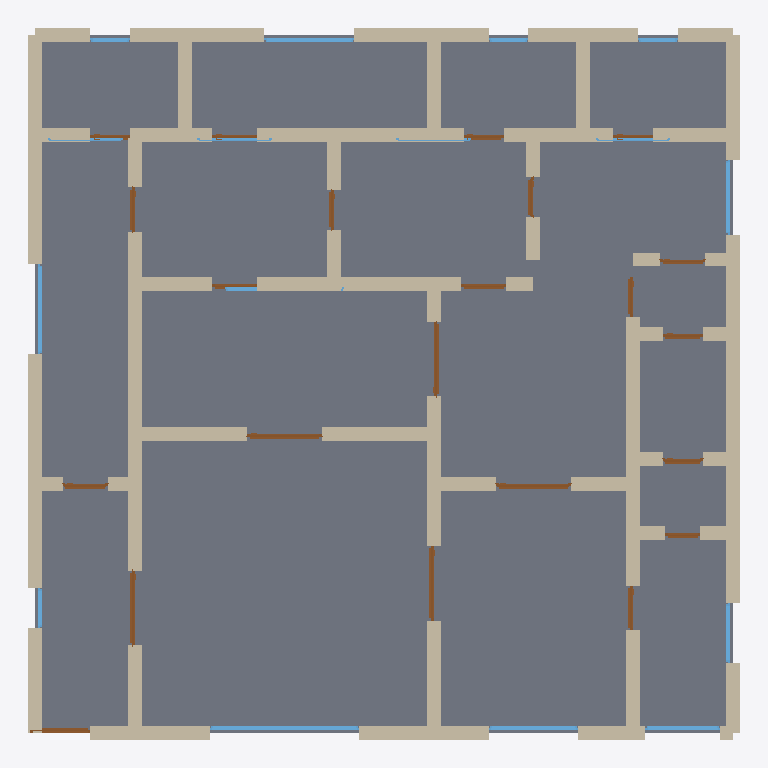
Plan cut of the same IFC building model at storey 'Ground Floor' (level 0.00 m, cut at 1.40 m), seen from above with north up, elements coloured by IFC class: 69 walls (beige), 22 doors (brown), 16 windows (light blue), 1 slab (grey). Cut surfaces are drawn darker.
Extent 14.3 m × 14.3 m × 3.0 m (x, y, z). Storeys (1): Ground Floor at 0.00 m. Elements (108): 69 IfcWall, 22 IfcDoor, 16 IfcWindow, 1 IfcSlab.

HEADER;
FILE_DESCRIPTION(('ViewDefinition[DesignTransferView]'),'2;1');
FILE_NAME('/dev/null','2026-05-05T15:19:16+05:30',(''),(''),'IfcOpenShell 0.8.5','IfcOpenShell 0.8.5','Nobody');
FILE_SCHEMA(('IFC4'));
ENDSEC;
DATA;
#1=IFCPROJECT('2IYv9kCWT2jAe3j5j1BZCj',$,'A Surrey Weybridge large detached 5-bed family — typical 280',$,$,$,$,(#10),#5);
#12=IFCSITE('0zfnFNnWjEExCcFhSEaHmo',$,'Site',$,$,$,$,$,$,$,$,$,$,$);
#13=IFCBUILDING('0lmQWVPkv0h9lS3fkKWMaA',$,'Building',$,$,$,$,$,$,$,$,$);
#16=IFCBUILDINGSTOREY('2CtlUFYJLABw1Ini9nE3mg',$,'Ground Floor',$,$,#22,$,$,$,$);
#4735=IFCSLAB('0cPe1ADPD66hH5s5iFAYT8',$,'Floor',$,$,#4752,#4747,$,.FLOOR.);
#134=IFCWALL('3G7y2ZqQ96GOJxbp_SBVML',$,'Exterior Wall',$,$,#155,#150,$,$);
#310=IFCWALL('2dZNSDPUDCKgZjFEA4p0QL',$,'Exterior Wall',$,$,#331,#326,$,$);
#288=IFCWALL('2g0m5Y83v94PM_NYUOMMU3',$,'Exterior Wall',$,$,#309,#304,$,$);
#992=IFCWALL('2i5unwwDb4Au7kzU1F74f0',$,'Interior Wall',$,$,#1013,#1008,$,$);
#222=IFCWALL('1bP8lK5TLDyOmlJ9HmKrWp',$,'Exterior Wall',$,$,#243,#238,$,$);
#244=IFCWALL('2txNJa9M51QgMalChwmYkJ',$,'Exterior Wall',$,$,#265,#260,$,$);
#46=IFCWALL('0pSfkRCT99UhJ87m_NeXvi',$,'Exterior Wall',$,$,#67,#62,$,$);
#750=IFCWALL('2aqK5ayL94sen369K20XcV',$,'Interior Wall',$,$,#771,#766,$,$);
#156=IFCWALL('084ZbRHbLCKQW3D2sE62BO',$,'Exterior Wall',$,$,#177,#172,$,$);
#23=IFCWALL('0BXts_SBv9jBQgx_EcS0iD',$,'Exterior Wall',$,$,#45,#39,$,$);
#200=IFCWALL('3oHa8K8dnADg_YkI1sV1hA',$,'Exterior Wall',$,$,#221,#216,$,$);
#508=IFCWALL('0ZIEeIyNH6nhd3dAjZ$k46',$,'Interior Wall',$,$,#529,#524,$,$);
#530=IFCWALL('1ir4FjZcv6$QTQziSn8Pk5',$,'Interior Wall',$,$,#551,#546,$,$);
#442=IFCWALL('1NLaTR1nDA5B7y0R$34ru_',$,'Interior Wall',$,$,#463,#458,$,$);
#332=IFCWALL('2mv9MWJETAkP0r4zRw7qI8',$,'Exterior Wall',$,$,#353,#348,$,$);
#574=IFCWALL('3_ZpuBFyr0lfyj98t4KwgM',$,'Interior Wall',$,$,#595,#590,$,$);
#970=IFCWALL('0gcjNZ6mrELARr_Q7s7Z4m',$,'Interior Wall',$,$,#991,#986,$,$);
#1344=IFCWALL('069AFS3F51UfcxAZHVZrx2',$,'Interior Wall',$,$,#1365,#1360,$,$);
#1476=IFCWALL('3QKrR3oUXFmuQZ2A1esagU',$,'Interior Wall',$,$,#1497,#1492,$,$);
#1520=IFCWALL('1X3oePMln59RHfroclDu9z',$,'Interior Wall',$,$,#1541,#1536,$,$);
#1498=IFCWALL('0Rs6mTmTTDBhuC2JGfRyv_',$,'Interior Wall',$,$,#1519,#1514,$,$);
#376=IFCWALL('28TSqw9QnEmP_Th4Ty1Nah',$,'Interior Wall',$,$,#397,#392,$,$);
#354=IFCWALL('0vwZxZLXv7FO4rVCvJlvDB',$,'Interior Wall',$,$,#375,#370,$,$);
#926=IFCWALL('0Yb0QB3j58mAAm6TCSAIfR',$,'Interior Wall',$,$,#947,#942,$,$);
#948=IFCWALL('2MbxMHADv1gxbU3sKElMne',$,'Interior Wall',$,$,#969,#964,$,$);
#1256=IFCWALL('3HjYKwXRTB3PLmKdebTW63',$,'Interior Wall',$,$,#1277,#1272,$,$);
#1432=IFCWALL('3LCugv_xP5bhDunPCJqJZP',$,'Interior Wall',$,$,#1453,#1448,$,$);
#68=IFCWALL('13lDv_lFX2i8i58AAsEPb0',$,'Exterior Wall',$,$,#89,#84,$,$);
#112=IFCWALL('3IdGP9UqT42AUkGPx8eaC0',$,'Exterior Wall',$,$,#133,#128,$,$);
#464=IFCWALL('10Jo_0O29CPelwjG4Ny6JA',$,'Interior Wall',$,$,#485,#480,$,$);
#640=IFCWALL('3UnzllGBTD7gcUgYOjZJ8c',$,'Interior Wall',$,$,#661,#656,$,$);
#178=IFCWALL('2Pw2hzbq5FfP8WwBscwP7V',$,'Exterior Wall',$,$,#199,#194,$,$);
#266=IFCWALL('36njQd4en4TOzOsuppOiuv',$,'Exterior Wall',$,$,#287,#282,$,$);
#662=IFCWALL('0FyGr8CoX5CBYaRfdudVcR',$,'Interior Wall',$,$,#683,#678,$,$);
#1212=IFCWALL('3qgz02FOXAHP4olEYFEI37',$,'Interior Wall',$,$,#1233,#1228,$,$);
#596=IFCWALL('3qdfsh86fFSeGhR0PehQ9U',$,'Interior Wall',$,$,#617,#612,$,$);
#1124=IFCWALL('0LsKnHOyj0lg7rblovoX3V',$,'Interior Wall',$,$,#1145,#1140,$,$);
#486=IFCWALL('3orulO$wjA$QoRm7EOb5eS',$,'Interior Wall',$,$,#507,#502,$,$);
#1102=IFCWALL('2_GC35A7TEnBCMTrciWdE6',$,'Interior Wall',$,$,#1123,#1118,$,$);
#1190=IFCWALL('3p46oDb7T51eEoThlovzSi',$,'Interior Wall',$,$,#1211,#1206,$,$);
#552=IFCWALL('2PgFVWbU94498VGp_3fkSZ',$,'Interior Wall',$,$,#573,#568,$,$);
#1234=IFCWALL('3LWta2VR91WBsGaebxSHGP',$,'Interior Wall',$,$,#1255,#1250,$,$);
#1410=IFCWALL('0OCN04_15FgOLEUVuWGmud',$,'Interior Wall',$,$,#1431,#1426,$,$);
#618=IFCWALL('2ksuL732fA7AVtgTTHwgP1',$,'Interior Wall',$,$,#639,#634,$,$);
#1168=IFCWALL('0PxXNiYhL7zBBRkKmG0LxB',$,'Interior Wall',$,$,#1189,#1184,$,$);
#1300=IFCWALL('0nclpY7oLEl9zSOTz1eQWg',$,'Interior Wall',$,$,#1321,#1316,$,$);
#3412=IFCWINDOW('3JqBL0h_zApgd3JVY01bli',$,'Window',$,$,#3466,#3461,$,1.2,3.0,$,$,$);
#1322=IFCWALL('31CRrUTDv3jeN6oEBxXiis',$,'Interior Wall',$,$,#1343,#1338,$,$);
#838=IFCWALL('20cf1MKTf66xEUFOSQ_okC',$,'Interior Wall',$,$,#859,#854,$,$);
#860=IFCWALL('12EZU7X7v0kxjC1h4jx5_D',$,'Interior Wall',$,$,#881,#876,$,$);
#1454=IFCWALL('28kp8MmwL5xPiRqfBxmVT9',$,'Interior Wall',$,$,#1475,#1470,$,$);
#1388=IFCWALL('2nF69iWjHAEPneQwg2aW3f',$,'Interior Wall',$,$,#1409,#1404,$,$);
#794=IFCWALL('2gpBMz$rHCtB0fTt08CsjF',$,'Interior Wall',$,$,#815,#810,$,$);
#398=IFCWALL('3$3ugnv5X7_gh6Ia0diS9k',$,'Interior Wall',$,$,#419,#414,$,$);
#2137=IFCDOOR('0q6fVDjfP5n9Ing2aH$g1d',$,'Door',$,$,#2221,#2216,$,2.1,1.5,$,$,$);
#1627=IFCDOOR('2ucZgAQtPDKxnSI1rohOlj',$,'Door',$,$,#1711,#1706,$,2.1,1.5,$,$,$);
#1797=IFCDOOR('2JFGVStoH0t8uX4G9D5MMq',$,'Door',$,$,#1881,#1876,$,2.1,1.5,$,$,$);
#2052=IFCDOOR('1JCHIxOQLAzO7dCx$zrdVf',$,'Door',$,$,#2136,#2131,$,2.1,1.5,$,$,$);
#2222=IFCDOOR('15EO_FWwbEXuWFU6b73m6g',$,'Door',$,$,#2306,#2301,$,2.1,1.5,$,$,$);
#684=IFCWALL('3ciaHZuC90APRBaBg4d_Ek',$,'Interior Wall',$,$,#705,#700,$,$);
#1278=IFCWALL('1s$YPlt4PFlRbpQz1yQQ$X',$,'Interior Wall',$,$,#1299,#1294,$,$);
#1366=IFCWALL('1lOajn7U51uglCYjWAhERx',$,'Interior Wall',$,$,#1387,#1382,$,$);
#3687=IFCWINDOW('2UaFq7zMT9GR3Rog729Ddj',$,'Window',$,$,#3741,#3736,$,1.2,1.8,$,$,$);
#4017=IFCWINDOW('1AH6I00l9BpwJYjnnAjM3a',$,'Window',$,$,#4071,#4066,$,1.2,1.8,$,$,$);
#3467=IFCWINDOW('3xOuSG3gH4cw6GKN1Su6x5',$,'Window',$,$,#3521,#3516,$,1.2,1.8,$,$,$);
#706=IFCWALL('36WkjNhijF7g_66FAUeRjX',$,'Interior Wall',$,$,#727,#722,$,$);
#1080=IFCWALL('2oXLVCqI15FeKwaURtI6dp',$,'Interior Wall',$,$,#1101,#1096,$,$);
#816=IFCWALL('0wHiz3$8r5PPS9gQNRvAMv',$,'Interior Wall',$,$,#837,#832,$,$);
#1036=IFCWALL('3VLSzmZ8v6HRFzaEqTcJkD',$,'Interior Wall',$,$,#1057,#1052,$,$);
#1014=IFCWALL('38t6L$ktHCyP695KDuCery',$,'Interior Wall',$,$,#1035,#1030,$,$);
#882=IFCWALL('2KSqn5POj6nPFcrk6qHmPv',$,'Interior Wall',$,$,#903,#898,$,$);
#904=IFCWALL('1Yu$Y7hsHF0AZgeAon21TF',$,'Interior Wall',$,$,#925,#920,$,$);
#728=IFCWALL('3kf$eIiF1BUfS15jnbyaVA',$,'Interior Wall',$,$,#749,#744,$,$);
#3522=IFCWINDOW('3aOiZLZS982BBJxbJYKaH4',$,'Window',$,$,#3576,#3571,$,1.2,1.5,$,$,$);
#3962=IFCWINDOW('0jHQ3967jCUAP0TeTHbmlX',$,'Window',$,$,#4016,#4011,$,1.2,1.5,$,$,$);
#420=IFCWALL('3qdlHGtrD6Sv7vtWxZar5i',$,'Interior Wall',$,$,#441,#436,$,$);
#1058=IFCWALL('0uGSyDWCr3QQB6d94E86Qo',$,'Interior Wall',$,$,#1079,#1074,$,$);
#1542=IFCDOOR('0N67UZei97ZPR53Dw$2Ysk',$,'Door',$,$,#1626,#1621,$,2.1,1.2,$,$,$);
#772=IFCWALL('0leVXuJSnEUu5n3xcdWI9T',$,'Interior Wall',$,$,#793,#788,$,$);
#3577=IFCWINDOW('1a1QOu9xD60RZ8IFG3CIL$',$,'Window',$,$,#3631,#3626,$,1.2,1.2,$,$,$);
#1712=IFCDOOR('2DMgf$tx9DPfHV1ctt9Jo6',$,'Door',$,$,#1796,#1791,$,2.1,0.9,$,$,$);
#2817=IFCDOOR('2O3aG7qPTE59SKD$RlY64g',$,'Door',$,$,#2901,#2896,$,2.1,0.9,$,$,$);
#1882=IFCDOOR('1V5cbe01X6W86z3dqMKHco',$,'Door',$,$,#1966,#1961,$,2.1,0.9,$,$,$);
#2647=IFCDOOR('1nBskUnNHCVQydXdKZymhX',$,'Door',$,$,#2731,#2726,$,2.1,0.9,$,$,$);
#2307=IFCDOOR('36O_iqp6P0WgRV$LGwGdM9',$,'Door',$,$,#2391,#2386,$,2.1,0.8,$,$,$);
#2987=IFCDOOR('1$bDkLLS59SPz4PB4OVNIZ',$,'Door',$,$,#3071,#3066,$,2.1,0.8,$,$,$);
#2902=IFCDOOR('3PAPnBEJv2Ku$FET7pdi3t',$,'Door',$,$,#2986,#2981,$,2.1,0.8,$,$,$);
#2477=IFCDOOR('3sBblsuBfDp8Au$MLWW9c5',$,'Door',$,$,#2561,#2556,$,2.1,0.8,$,$,$);
#2392=IFCDOOR('2$PFmTgNrAwueGPzSggc87',$,'Door',$,$,#2476,#2471,$,2.1,0.8,$,$,$);
#3242=IFCDOOR('3m29U3zWX5ER$ejV2Ywbh_',$,'Door',$,$,#3326,#3321,$,2.1,0.8,$,$,$);
#2732=IFCDOOR('3cR6wWPjT0qvNPIcOdvwS_',$,'Door',$,$,#2816,#2811,$,2.1,0.9,$,$,$);
#90=IFCWALL('3PBSmrjVT4GB48rTKUUsCe',$,'Exterior Wall',$,$,#111,#106,$,$);
#3797=IFCWINDOW('3jKzFPlgL4eOebD11sSdBk',$,'Window',$,$,#3851,#3846,$,1.2,1.5,$,$,$);
#1967=IFCDOOR('3roHnylfn5RuwtTbfKMgsC',$,'Door',$,$,#2051,#2046,$,2.1,0.7,$,$,$);
#4072=IFCWINDOW('3QivVzJon2dPppm0U6c_ZQ',$,'Window',$,$,#4126,#4121,$,1.2,0.8,$,$,$);
#4182=IFCWINDOW('1y9cHiZ$vEXfBCUtxKyxlY',$,'Window',$,$,#4236,#4231,$,1.2,0.8,$,$,$);
#4237=IFCWINDOW('07RQXa$ovAzRwiqIlku0SY',$,'Window',$,$,#4291,#4286,$,1.2,0.8,$,$,$);
#2562=IFCDOOR('0$J$VycqH6zPlBhfUeagOI',$,'Door',$,$,#2646,#2641,$,2.1,0.9,$,$,$);
#3907=IFCWINDOW('2fWz_X32T3fxoLIuMucNDN',$,'Window',$,$,#3961,#3956,$,1.2,1.5,$,$,$);
#4127=IFCWINDOW('2_A5aFIufDMAOa3uW8aD39',$,'Window',$,$,#4181,#4176,$,1.2,0.8,$,$,$);
#3157=IFCDOOR('3$mgjHk6jDWf8k2SR083tk',$,'Door',$,$,#3241,#3236,$,2.1,0.9,$,$,$);
#3072=IFCDOOR('2Qxe7Zae90MPYWBS5k28LY',$,'Door',$,$,#3156,#3151,$,2.1,0.8,$,$,$);
#3742=IFCWINDOW('0gc_AVkUT17R2VxVDR2eVN',$,'Window',$,$,#3796,#3791,$,1.2,1.5,$,$,$);
#3632=IFCWINDOW('0h3$YnA7r1lRFg9vktvW03',$,'Window',$,$,#3686,#3681,$,1.2,2.4,$,$,$);
#3327=IFCDOOR('1kdbzjHX52IwnkHNest9CO',$,'Door',$,$,#3411,#3406,$,2.1,0.8,$,$,$);
#3852=IFCWINDOW('2EheL6S8T8DhZVQaagx5u4',$,'Window',$,$,#3906,#3901,$,1.2,1.5,$,$,$);
#1146=IFCWALL('3ZyAqd1t9CQBSSyYfYPlpI',$,'Interior Wall',$,$,#1167,#1162,$,$);
ENDSEC;
